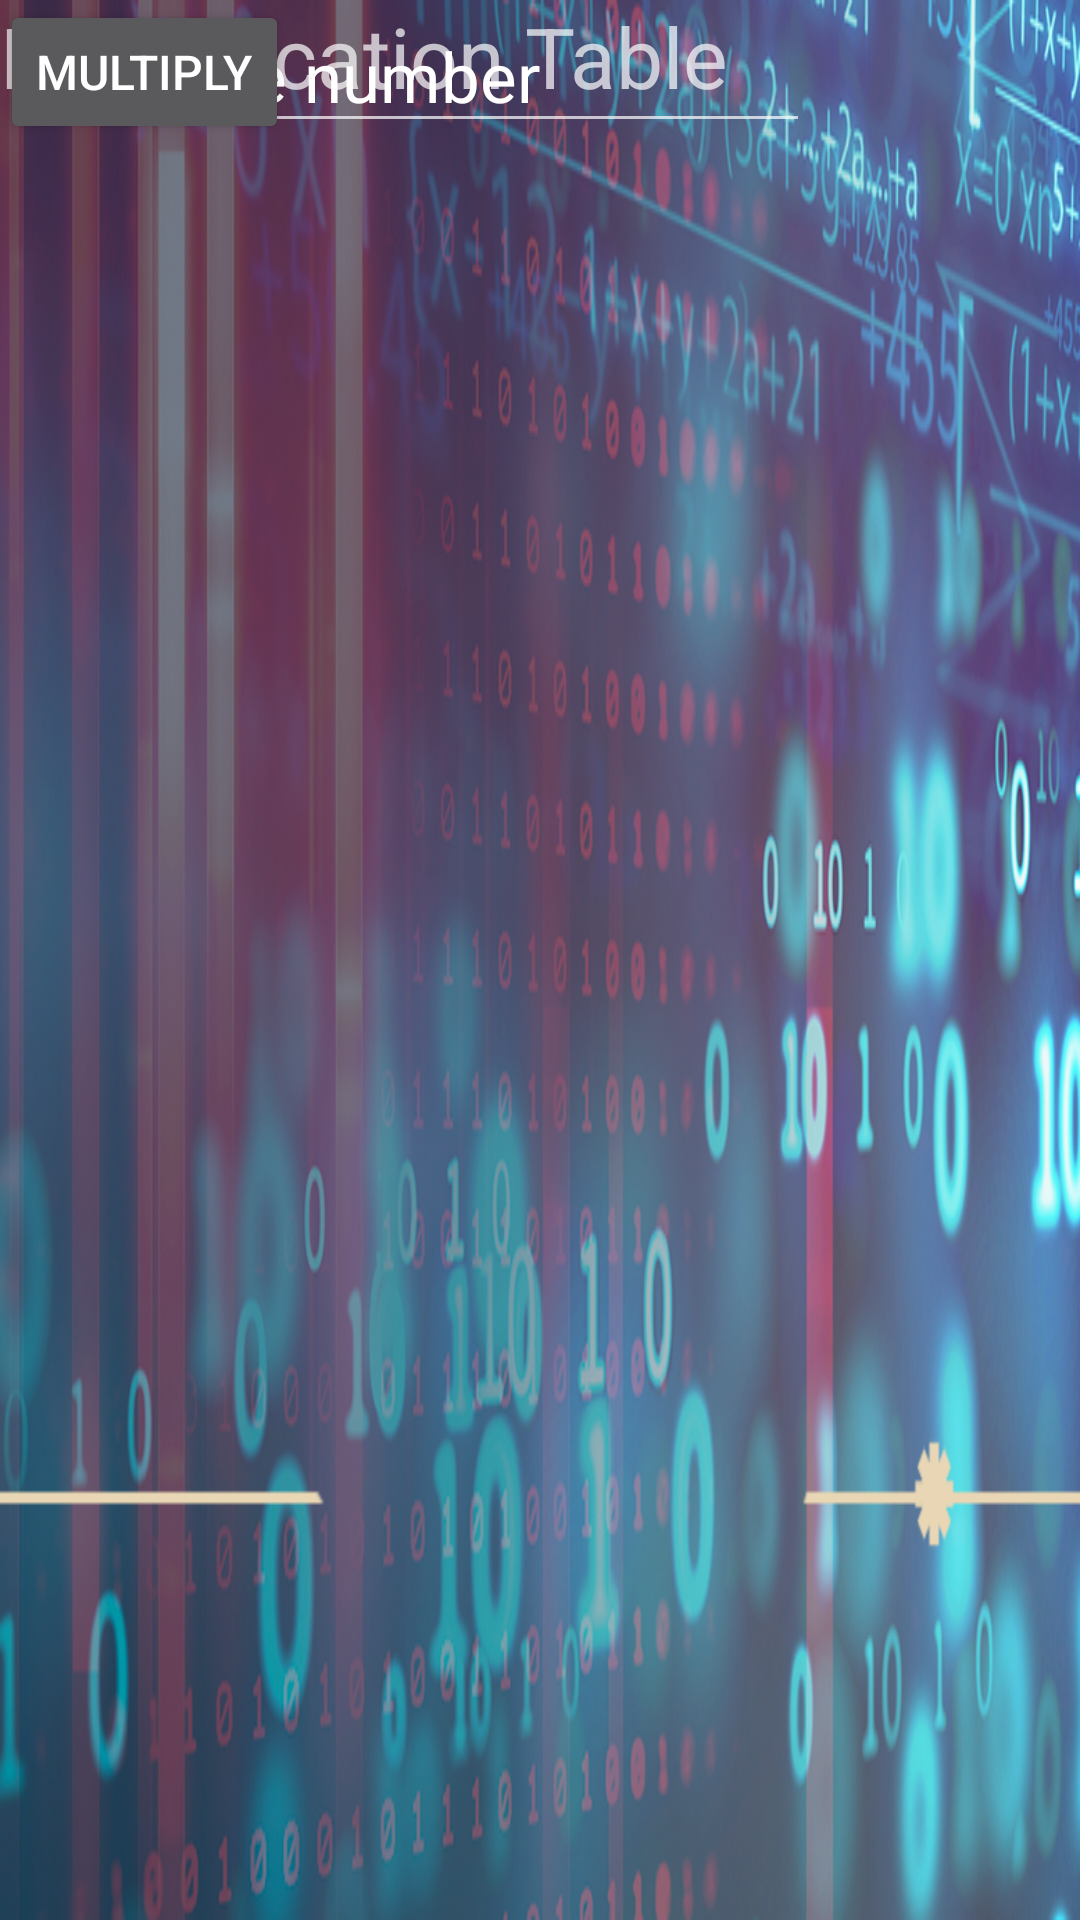

Android layout source for this screen:
<!-- AndroidManifest.xml: application theme Theme.MultilicationTable -->
<!-- res/layout/activity_main.xml -->
<?xml version="1.0" encoding="utf-8"?>
<androidx.constraintlayout.widget.ConstraintLayout xmlns:android="http://schemas.android.com/apk/res/android"
    xmlns:app="http://schemas.android.com/apk/res-auto"
    xmlns:tools="http://schemas.android.com/tools"
    android:id="@+id/main"
    android:layout_width="match_parent"
    android:layout_height="match_parent"
    android:background="@drawable/matematica_image"
    tools:context=".MainActivity">

    <TextView
        android:id="@+id/textView"
        android:layout_width="262dp"
        android:layout_height="62dp"
        android:text="Multiplication Table"
        android:textSize="28sp"
        tools:layout_editor_absoluteX="86dp"
        tools:layout_editor_absoluteY="81dp" />

    <Button
        android:id="@+id/MultiplyButton"
        android:layout_width="wrap_content"
        android:layout_height="wrap_content"
        android:text="MULTIPLY"
        android:textSize="16sp"
        tools:layout_editor_absoluteX="151dp"
        tools:layout_editor_absoluteY="618dp" />

    <EditText
        android:id="@+id/NumText"
        android:layout_width="wrap_content"
        android:layout_height="wrap_content"
        android:ems="10"
        android:inputType="number"
        android:text="Enter the number"
        android:textSize="23sp"
        tools:layout_editor_absoluteX="112dp"
        tools:layout_editor_absoluteY="331dp" />
</androidx.constraintlayout.widget.ConstraintLayout>
<!-- resources referenced by this layout -->
<resources>
  <!-- drawable matematica_image: webp bitmap (drawable, 371850 bytes) -->
  <style name="Theme.MultilicationTable" parent="Theme.Design.NoActionBar" />
</resources>
